Run: headless pygame with SDL's dummy video driver; simulated clock (each Clock.tick advances the game by its frame time, no real sleeping); random seed 0; keys injected as events and as key.get_pressed() state; mouse plan: one left click at the window centre at the start of phase 2, then a move to the lower-right quarter at the start of phase 3.
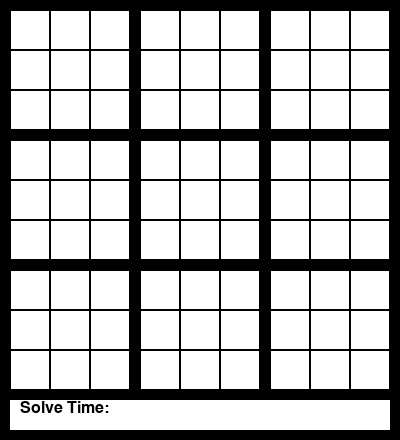
Frame 1 of 4 · flips 1–60 · no input
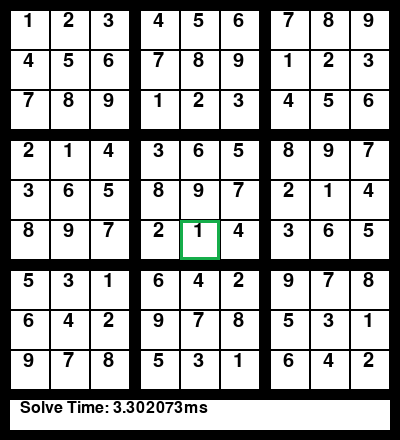
Frame 2 of 4 · flips 61–180 · clicked the window centre · tapped SPACE, RETURN · held RIGHT (→), D
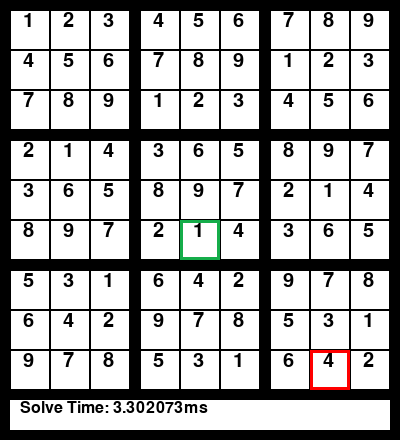
Frame 3 of 4 · flips 181–300 · moved the mouse to the lower-right quarter · held DOWN (↓), S
Frame 4 of 4 · flips 301–420 · held LEFT (←), A, UP (↑), W · screen unchanged from frame 3, image omitted

The pygame program that drew these frames:

import pygame
import time
from pygame.color import Color

pygame.init()

win_size = (400, 400 + 40)
box_size = 40
background_colour = (255, 255, 255)

# Class to simulate a puzzle cell
class Box():
    def __init__(self, x, y):
        self.size = box_size
        self.rect = pygame.Rect(x, y, self.size, self.size)
        # Hover Colors
        self.color_base = (0, 0, 0)
        self.color_mouse_over = (255, 0, 0)
        self.color_selected = 21, 173, 74
        self.thick = 1

        self.selected = False

        self.current_color = self.color_base

    def draw(self, win, value):
        # Drawing Box
        pygame.draw.rect(win, self.current_color, self.rect, self.thick)

        # Box Value
        font = pygame.font.SysFont('arial', 30)
        if not value < 1 or value > 9:
            text = font.render(str(value), True, (0, 0, 0))
            win.blit(text, (self.rect.x + 13, self.rect.y + 1))


# Build UI Board
def build_board():
    boxes = []
    offset_x = 0
    offset_y = 0
    for i in range(9):
        cols = []
        if i == 0 or i == 3 or i == 6:
            offset_x += 10
        offset_y = 0
        for j in range(9):
            if j == 0 or j == 3 or j == 6:
                offset_y += 10
            cols.append(Box((i * box_size + offset_x), (j * box_size + offset_y)))
        boxes.append(cols)
    return boxes


# Run Tool
def run(window):
    # box = Box(20, 20)
    puzzle = [[0, 0, 0, 0, 0, 0, 0, 0, 0],
              [0, 0, 0, 0, 0, 0, 0, 0, 0],
              [0, 0, 0, 0, 0, 0, 0, 0, 0],
              [0, 0, 0, 0, 0, 0, 0, 0, 0],
              [0, 0, 0, 0, 0, 0, 0, 0, 0],
              [0, 0, 0, 0, 0, 0, 0, 0, 0],
              [0, 0, 0, 0, 0, 0, 0, 0, 0],
              [0, 0, 0, 0, 0, 0, 0, 0, 0],
              [0, 0, 0, 0, 0, 0, 0, 0, 0]]

    solve_time = 0
    # Build Board
    boxes = build_board()

    current_box = (-1, -1)

    running = True
    while running:
        # Background
        pygame.draw.rect(window, background_colour, (0, 0, win_size[0], win_size[1]))

        mouse_pos = pygame.mouse.get_pos()

        # Events
        for event in pygame.event.get():
            if event.type == pygame.QUIT:
                running = False

            # Mouse Interactions
            if event.type == pygame.MOUSEBUTTONDOWN:
                if event.button == 1:
                    for i in range(9):
                        for j in range(9):
                            if boxes[i][j].rect.collidepoint(mouse_pos):
                                current_box = (i, j)
                elif event.button == 3:
                    current_box = (-1, -1)

            # Keyboard Interactions
            if event.type == pygame.KEYDOWN:

                if 48 < event.key < 58:
                    switch = {
                        49: 1,
                        50: 2,
                        51: 3,
                        52: 4,
                        53: 5,
                        54: 6,
                        55: 7,
                        56: 8,
                        57: 9
                    }
                    num = switch.get(event.key)
                    if num is not None:
                        puzzle[current_box[1]][current_box[0]] = num

                # Clear Selected Box
                elif event.key == 8:
                    if not current_box == (-1, -1):
                        puzzle[current_box[1]][current_box[0]] = 0

                # Delete Pressed, Clear Puzzle
                elif event.key == 127:
                    clear_puzzle(puzzle)
                    solve_time = 0

                # Space Pressed, Solve Puzzle (If Possible)
                elif event.key == 32:
                    clock = time.perf_counter()
                    if not solve_puzzle(puzzle):
                        print("Impossible Puzzle")
                        solve_time = -1
                    else:
                        solve_time = round((time.perf_counter() - clock) * 1000, 6)

        # Check box collision color
        for i in range(9):
            for j in range(9):
                if (i, j) == current_box:
                    boxes[i][j].current_color = boxes[i][j].color_selected
                    boxes[i][j].thick = 3

                elif boxes[i][j].rect.collidepoint(mouse_pos):
                    boxes[i][j].current_color = boxes[i][j].color_mouse_over
                    boxes[i][j].thick = 3
                else:
                    boxes[i][j].current_color = boxes[i][j].color_base
                    boxes[i][j].thick = 1

        # Draw
        draw_separators(window)

        # Draw Solve Time Text
        font = pygame.font.SysFont('arial', 24)
        if solve_time == 0:
            time_str = "Solve Time: "
        elif solve_time == -1:
            time_str = "Solve Time: Impossible"
        else:
            time_str = "Solve Time: " + str(solve_time) + "ms"
        text = font.render(time_str, True, (0, 0, 0))
        window.blit(text, (20, win_size[1] - 40))

        # Draw boxes with current values
        for i in range(9):
            for j in range(9):
                if (j, i) == current_box:
                    boxes[j][i].draw(window, puzzle[i][j])
                else:
                    boxes[j][i].draw(window, puzzle[i][j])

        pygame.display.flip()

    # Quit
    pygame.quit()


def draw_separators(window):
    # Draw Matrix Vertical Separators
    pygame.draw.line(window, (0, 0, 0), (4, 10), (4, box_size * 9 + 30 * 3), width=10)
    pygame.draw.line(window, (0, 0, 0), (box_size * 3 + 14, 10), (box_size * 3 + 14, box_size * 9 + 30), width=10)
    pygame.draw.line(window, (0, 0, 0), (box_size * 6 + 24, 10), (box_size * 6 + 24, box_size * 9 + 30), width=10)
    pygame.draw.line(window, (0, 0, 0), (box_size * 9 + 34, 10), (box_size * 9 + 34, box_size * 9 + 30 * 3), width=10)
    # Draw Matrix Horizontal Separators
    pygame.draw.line(window, (0, 0, 0), (0, 4), (box_size * 9 + 39, 4), width=10)
    pygame.draw.line(window, (0, 0, 0), (0, box_size * 3 + 14), (box_size * 9 + 39, box_size * 3 + 14), width=10)
    pygame.draw.line(window, (0, 0, 0), (0, box_size * 6 + 24), (box_size * 9 + 39, box_size * 6 + 24), width=10)
    pygame.draw.line(window, (0, 0, 0), (0, box_size * 9 + 34), (box_size * 9 + 39, box_size * 9 + 34), width=10)
    pygame.draw.line(window, (0, 0, 0), (0, box_size * 9 + 34 + 40), (box_size * 9 + 39, box_size * 9 + 34 + 40),
                     width=10)


# Print the Sudoku Puzzle to Console
def print_puzzle(puzzle):
    print("-" * 25)
    for i in range(9):
        if i == 3 or i == 6:
            print("-" * 25)
        print("|", end=" ")
        for j in range(9):
            if j == 3 or j == 6:
                print("|", end=" ")
            print(puzzle[i][j], end=" ")
        print("|")
    print("-" * 25)


# Function to recursive solve the puzzle
def solve_puzzle(puzzle):
    # No empty spots
    loc = find_empty(puzzle)
    if not loc:
        return True
    for i in range(1, 10):
        if valid(puzzle, i, loc):
            puzzle[loc[0]][loc[1]] = i

            if solve_puzzle(puzzle):
                return True
            puzzle[loc[0]][loc[1]] = 0
    return False


# Function to clear a given puzzle
def clear_puzzle(puzzle):
    for i in range(9):
        for j in range(9):
            puzzle[i][j] = 0


# Function to find the next empty cell
def find_empty(puzzle):
    for i in range(9):
        for j in range(9):
            if puzzle[i][j] == 0:
                loc = (i, j)
                return loc
    return None


# Check if a given value is valid in the location given
def valid(puzzle, value, loc):
    if not row_valid(puzzle, value, loc):
        return False
    if not col_valid(puzzle, value, loc):
        return False
    if not box_valid(puzzle, value, loc):
        return False
    return True


# Check if the value is valid in the row
def row_valid(puzzle, value, loc):
    for i in range(9):
        if value == puzzle[loc[0]][i]:
            return False
    return True


# Check if the value is valid in the column
def col_valid(puzzle, value, loc):
    for i in range(9):
        if value == puzzle[i][loc[1]]:
            return False
    return True


# Check if the value is valid inside the box
def box_valid(puzzle, value, loc):
    if loc[0] < 3:
        # Top Boxes
        if loc[1] < 3:
            box = (0, 0)
        elif loc[1] < 6:
            box = (0, 3)
        else:
            box = (0, 6)
    elif loc[0] < 6:
        # Middle Boxes
        if loc[1] < 3:
            box = (3, 0)
        elif loc[1] < 6:
            box = (3, 3)
        else:
            box = (3, 6)
    else:
        # Bottom Boxes
        if loc[1] < 3:
            box = (6, 0)
        elif loc[1] < 6:
            box = (6, 3)
        else:
            box = (6, 6)

    for i in range(3):
        for j in range(3):
            if value == puzzle[i + box[0]][j + box[1]]:
                return False
    return True


def main():
    window = pygame.display.set_mode(win_size)
    pygame.display.set_caption('Sudoku Solver Mk2')
    run(window)


if __name__ == '__main__':
    main()
